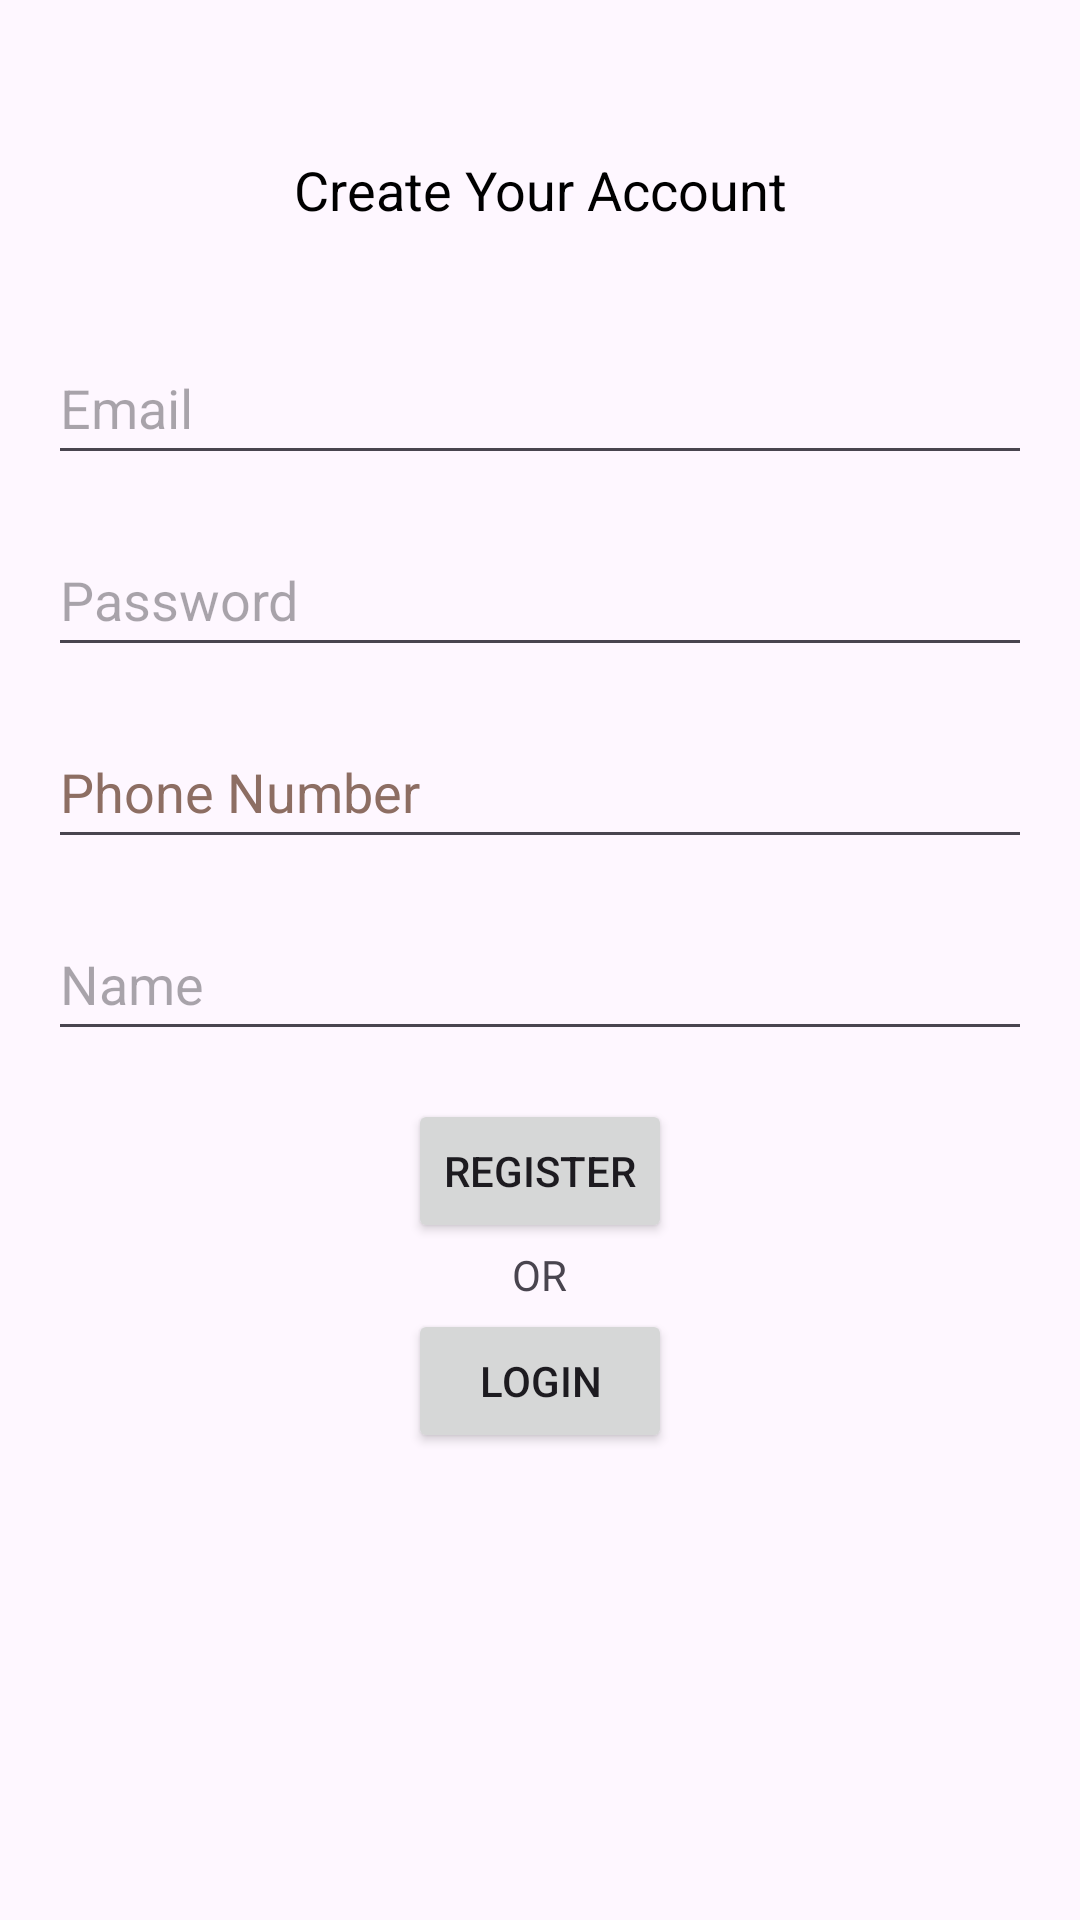

Reconstruct the res/layout file that produces this screen, plus the resources it refers to.
<!-- AndroidManifest.xml: application theme Theme.Newversion -->
<!-- res/layout/activity_registration.xml -->
<RelativeLayout
    xmlns:android="http://schemas.android.com/apk/res/android"
    xmlns:tools="http://schemas.android.com/tools"
    android:layout_width="match_parent"
    android:layout_height="match_parent"
    android:padding="16dp"
    tools:context=".RegistrationActivity">

    
    <TextView
        android:id="@+id/titleTextView"
        android:layout_width="match_parent"
        android:layout_height="wrap_content"
        android:layout_marginTop="30dp"
        android:gravity="center_horizontal"
        android:padding="5dp"
        android:text="Create Your Account"
        android:textAlignment="center"
        android:textColor="@color/black"
        android:textSize="18sp" />

    <EditText
        android:id="@+id/emailEditText"
        android:layout_width="match_parent"
        android:layout_height="wrap_content"
        android:layout_below="@id/titleTextView"
        android:layout_marginTop="30dp"
        android:hint="@string/email"
        android:inputType="textEmailAddress"
        android:minHeight="48dp"
        android:autofillHints=""
        tools:ignore="VisualLintTextFieldSize" />

    <EditText
        android:id="@+id/passwordEditText"
        android:layout_width="match_parent"
        android:layout_height="wrap_content"
        android:layout_below="@id/emailEditText"
        android:layout_marginTop="16dp"
        android:hint="@string/password"
        android:inputType="textPassword"
        android:minHeight="48dp"
        android:autofillHints=""
        tools:ignore="VisualLintTextFieldSize" />

    <EditText
        android:id="@+id/phoneNumberEditText"
        android:layout_width="match_parent"
        android:layout_height="wrap_content"
        android:layout_below="@id/passwordEditText"
        android:layout_marginTop="16dp"
        android:hint="@string/phone_number"
        android:inputType="phone"
        android:minHeight="48dp"
        android:textColorHint="#8D6E63"
        android:autofillHints=""
        tools:ignore="VisualLintTextFieldSize" />

    <EditText
        android:id="@+id/nameEditText"
        android:layout_width="match_parent"
        android:layout_height="wrap_content"
        android:layout_below="@id/phoneNumberEditText"
        android:layout_marginTop="16dp"
        android:hint="@string/name"
        android:minHeight="48dp"
        android:autofillHints=""
        android:inputType="textPersonName"
        tools:ignore="VisualLintTextFieldSize" />

    <Button
        android:id="@+id/registerButton"
        android:layout_width="wrap_content"
        android:layout_height="wrap_content"
        android:layout_below="@id/nameEditText"
        android:layout_marginTop="16dp"
        android:layout_centerHorizontal="true"
        android:text="@string/register" />

    <Button
        android:id="@+id/loginButton"
        android:layout_width="wrap_content"
        android:layout_height="wrap_content"
        android:layout_below="@id/registerButton"
        android:layout_marginTop="22dp"
        android:layout_centerHorizontal="true"
        android:onClick="goToLogin"
        android:text="@string/login" />

    <TextView
        android:layout_width="wrap_content"
        android:layout_height="wrap_content"
        android:layout_below="@id/registerButton"
        android:layout_centerHorizontal="true"
        android:layout_marginTop="1dp"
        android:layout_marginStart="6dp"
        android:text="@string/or" />



</RelativeLayout>
<!-- resources referenced by this layout -->
<resources>
  <color name="black">#FF000000</color>
  <string name="email">Email</string>
  <string name="login">login</string>
  <string name="name">Name</string>
  <string name="or">OR</string>
  <string name="password">Password</string>
  <string name="phone_number">Phone Number</string>
  <string name="register">Register</string>
  <style name="Theme.Newversion" parent="Base.Theme.Newversion" />
  <style name="Base.Theme.Newversion" parent="Theme.Material3.DayNight.NoActionBar">
          
          
      </style>
</resources>
